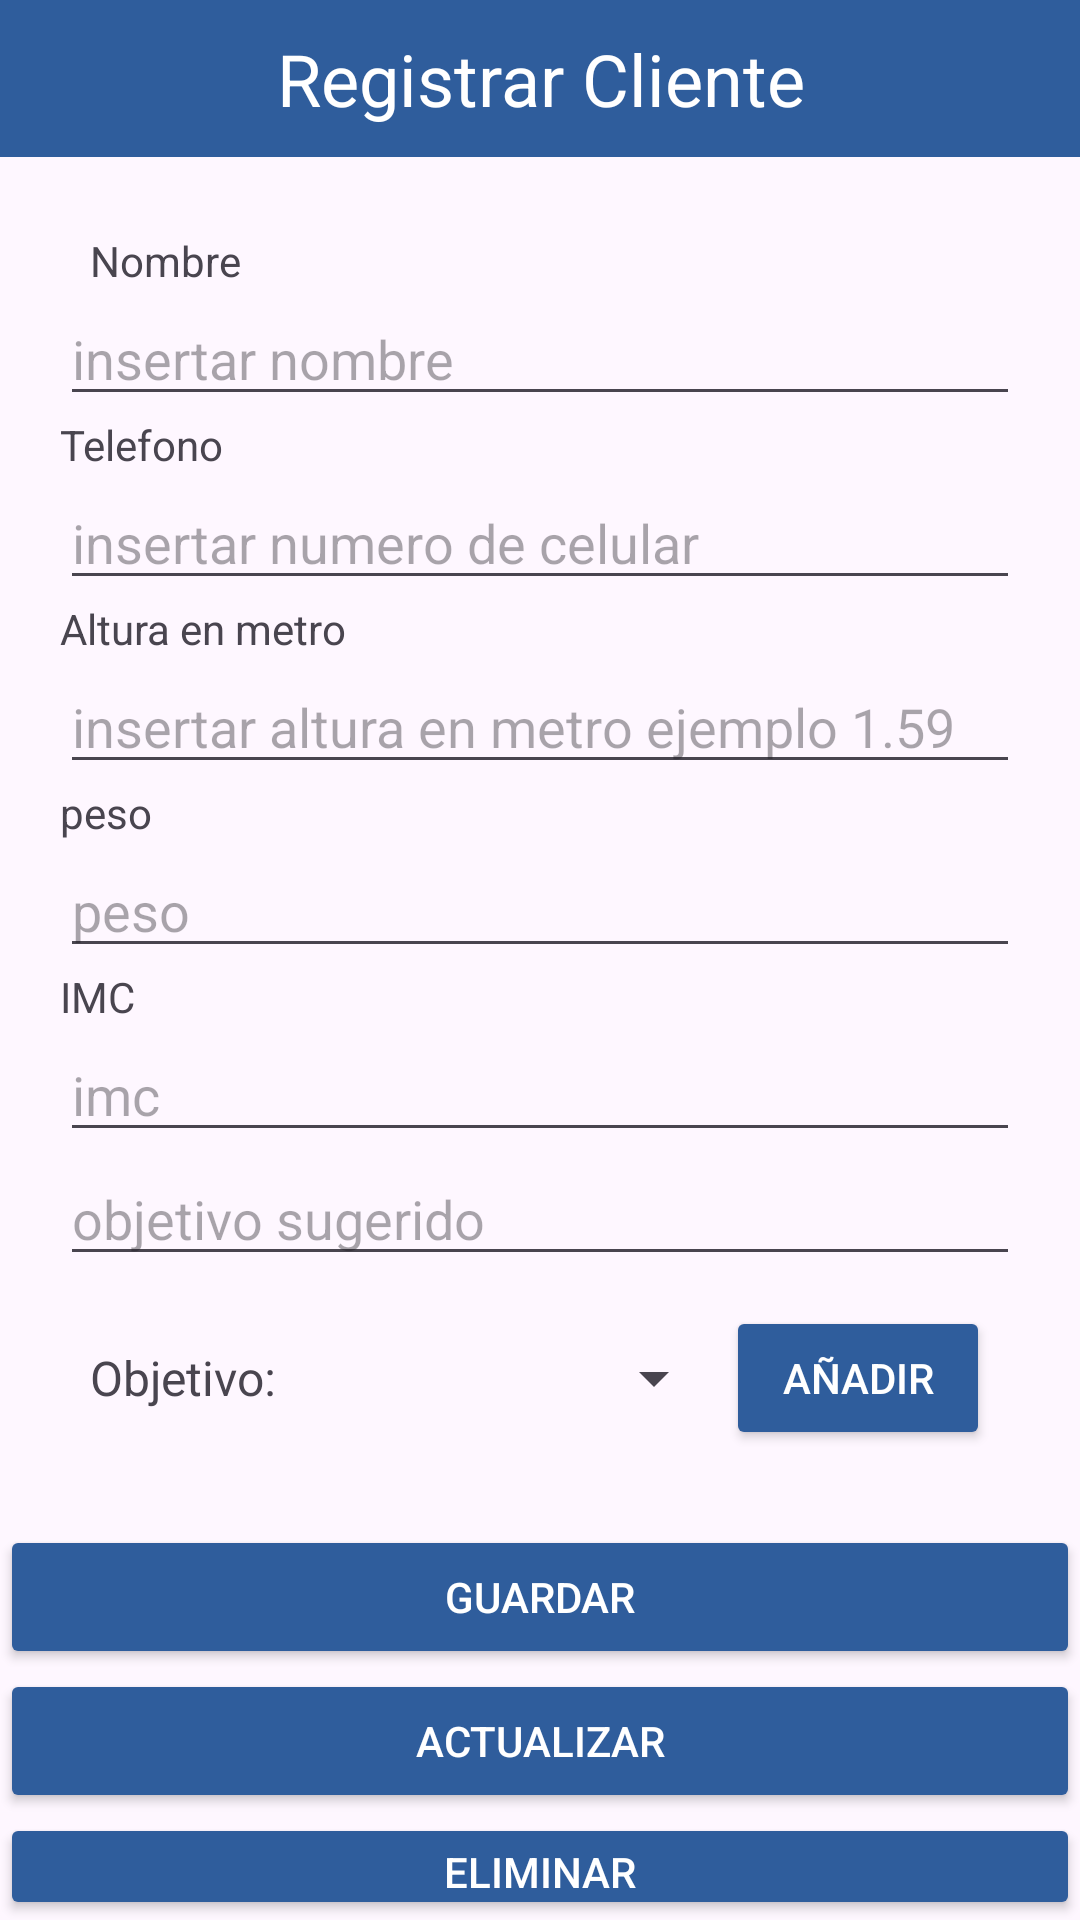

Layout XML and referenced resources for this Android screen:
<!-- AndroidManifest.xml: application theme Theme.PersonalTrainer -->
<!-- res/layout/activity_gestionar_cliente.xml -->
<?xml version="1.0" encoding="utf-8"?>
<LinearLayout xmlns:android="http://schemas.android.com/apk/res/android"
    xmlns:app="http://schemas.android.com/apk/res-auto"
    xmlns:tools="http://schemas.android.com/tools"
    android:id="@+id/main"
    android:layout_width="match_parent"
    android:layout_height="match_parent"
    tools:context=".view.Cliente.GestionarClienteActivity"
    android:orientation="vertical">
    <TextView
        android:layout_width="match_parent"
        android:layout_height="wrap_content"
        android:paddingTop="10sp"
        android:paddingBottom="10sp"
        android:gravity="center"
        android:textSize="24sp"
        android:text="Registrar Cliente"
        android:textStyle=""
        android:textColor="@color/white"
        android:background="@color/Primario"
        />
<LinearLayout
    android:layout_width="match_parent"
    android:layout_height="wrap_content"
    android:orientation="vertical"
    android:layout_marginHorizontal="20dp"
    android:layout_marginVertical="15dp">

    <TextView
        android:layout_width="match_parent"
        android:layout_height="20dp"
        android:text="Nombre"
        android:layout_marginTop="10dp"
        android:layout_marginLeft="10dp"
        />

    <EditText
        android:layout_width="match_parent"
        android:layout_height="wrap_content"
        android:id="@+id/txtNombre"
        android:hint="insertar nombre"
        android:inputType="text"
        />

    <TextView
        android:layout_width="match_parent"
        android:layout_height="20dp"
        android:text="Telefono"/>

    <EditText
        android:layout_width="match_parent"
        android:layout_height="wrap_content"
        android:id="@+id/txtTelefono"
        android:hint="insertar numero de celular"
        android:inputType="text"
        />

    <TextView
        android:layout_width="match_parent"
        android:layout_height="20dp"
        android:text="Altura en metro"/>

    <EditText
        android:layout_width="match_parent"
        android:layout_height="wrap_content"
        android:id="@+id/txtAltura"
        android:hint="insertar altura en metro ejemplo 1.59"
        android:inputType="text"
        />
    <TextView
        android:layout_width="match_parent"
        android:layout_height="20dp"
        android:text="peso"/>

    <EditText
        android:layout_width="match_parent"
        android:layout_height="wrap_content"
        android:id="@+id/txtPeso"
        android:hint="peso"
        android:inputType="text"
        />
    <TextView
        android:id="@+id/viewImc"
        android:layout_width="match_parent"
        android:layout_height="20dp"
        android:text="IMC" />
    <EditText
        android:id="@+id/txtIMC"
        android:layout_width="match_parent"
        android:layout_height="wrap_content"
        android:hint="imc"
        />
    <EditText
        android:id="@+id/txtSugerencia"
        android:layout_width="match_parent"
        android:layout_height="wrap_content"
        android:hint="objetivo sugerido"
        />
    <LinearLayout
        android:layout_width="match_parent"
        android:layout_height="wrap_content"
        android:orientation="horizontal"
        android:gravity="center_vertical"
        android:padding="10dp">

        
        <TextView
            android:layout_width="wrap_content"
            android:layout_height="wrap_content"
            android:text="Objetivo:"
            android:textSize="16sp"
            android:paddingEnd="10dp"/>

        
        <Spinner
            android:id="@+id/spinnerObjetivos"
            android:layout_width="0dp"
            android:layout_height="wrap_content"
            android:layout_weight="3"/>

        
        <Button
            android:id="@+id/btnAgregarObjetivo"
            android:layout_width="wrap_content"
            android:layout_height="wrap_content"
            android:text="Añadir"
            android:backgroundTint="@color/Primario"
            android:textColor="@android:color/white" />
    </LinearLayout>

</LinearLayout>

    <Button
        android:id="@+id/btnGuardarCliente"
        android:layout_width="match_parent"
        android:layout_height="wrap_content"
        android:layout_gravity="center_horizontal"
        android:backgroundTint="@color/Primario"
        android:onClick="onClick"
        android:text="@string/str_btnGuardarCliente"
        android:textColor="@android:color/white" />
    <Button
        android:id="@+id/btnActualizarCliente"
        android:layout_width="match_parent"
        android:layout_height="wrap_content"
        android:layout_gravity="center_horizontal"
        android:backgroundTint="@color/Primario"
        android:onClick="onClick"
        android:text="@string/str_btnActualizarCliente"
        android:textColor="@android:color/white" />
    <Button
        android:id="@+id/btnEliminarCliente"
        android:layout_width="match_parent"
        android:layout_height="wrap_content"
        android:layout_gravity="center_horizontal"
        android:backgroundTint="@color/Primario"
        android:onClick="onClick"
        android:text="@string/str_btnEliminarCliente"
        android:textColor="@android:color/white" />

</LinearLayout>
<!-- resources referenced by this layout -->
<resources>
  <color name="Primario">#2F5D9C</color>
  <color name="white">#FFFFFFFF</color>
  <string name="str_btnActualizarCliente">Actualizar </string>
  <string name="str_btnEliminarCliente">Eliminar</string>
  <string name="str_btnGuardarCliente">Guardar</string>
  <style name="Theme.PersonalTrainer" parent="Base.Theme.PersonalTrainer" />
  <style name="Base.Theme.PersonalTrainer" parent="Theme.Material3.DayNight.NoActionBar">
          
          <item name="colorPrimary">@color/Primario</item>
      </style>
</resources>
